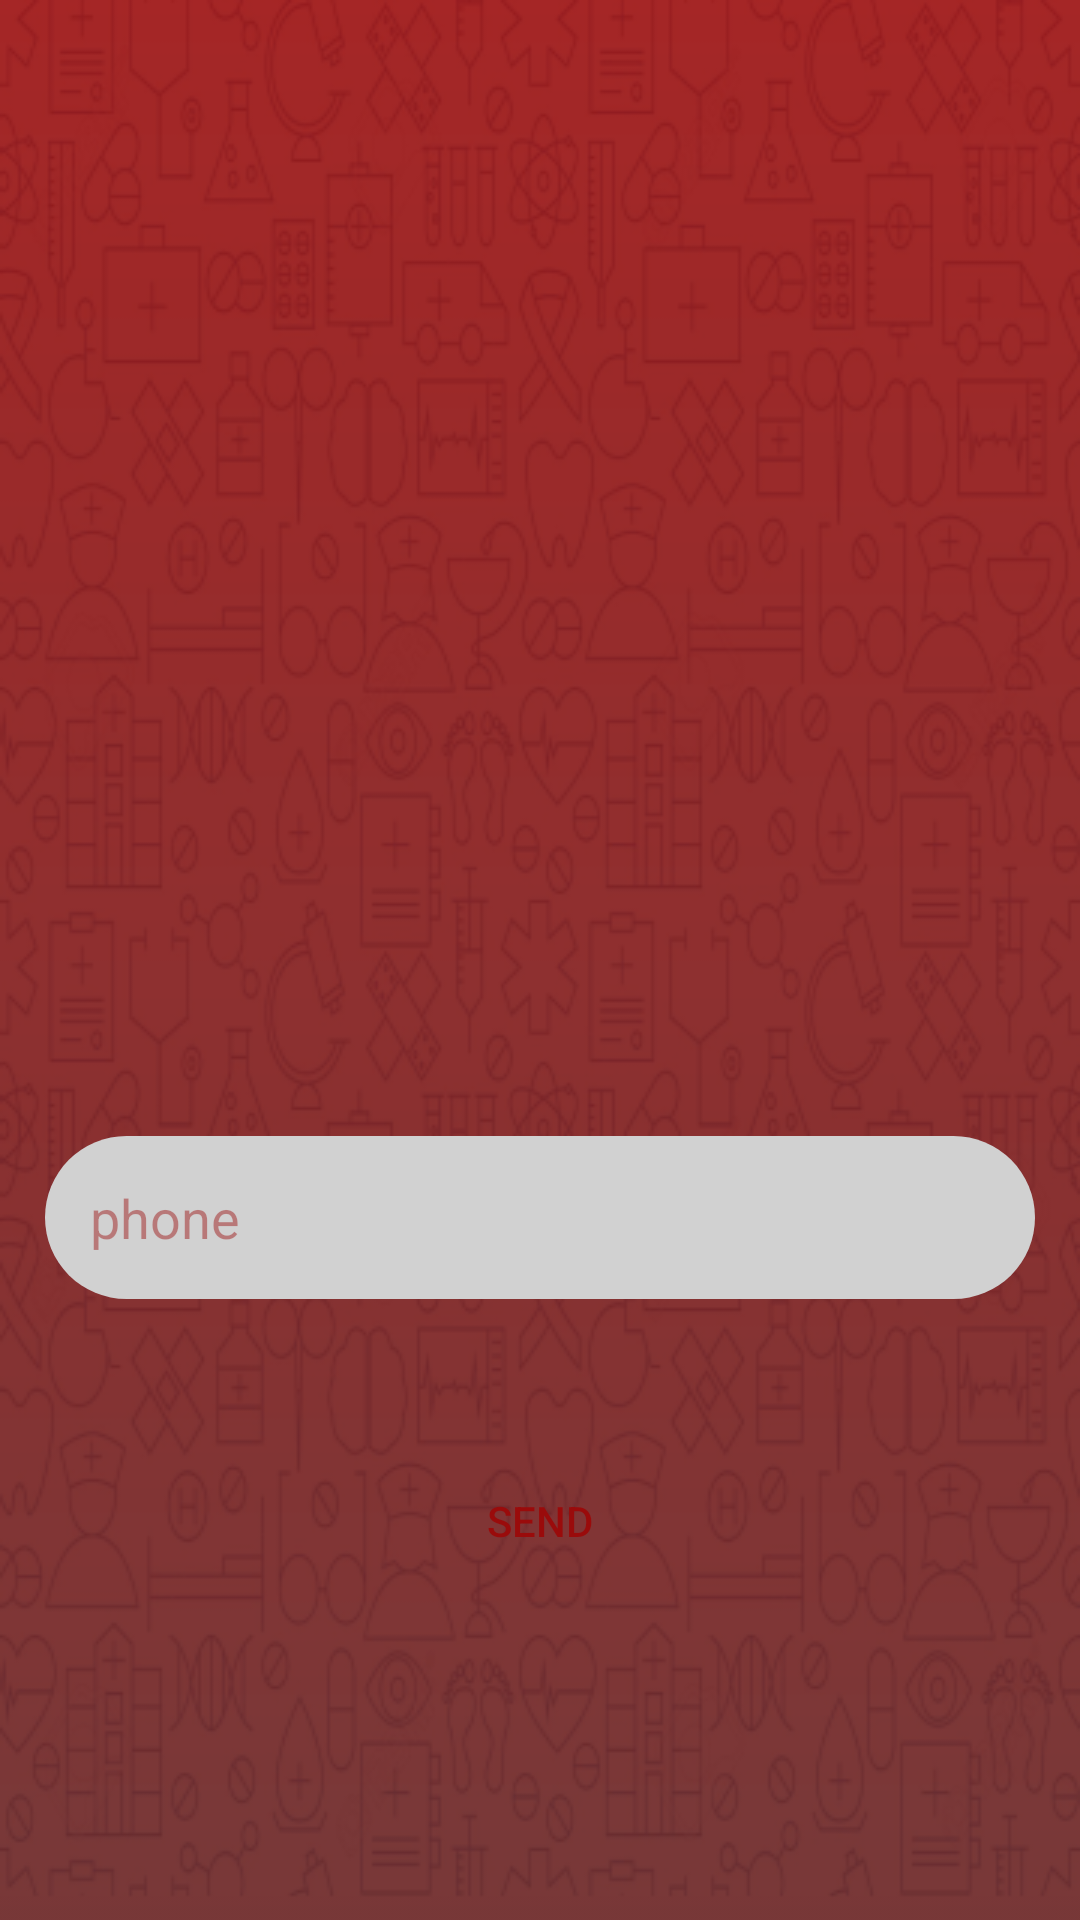

Write the Android layout XML for this screen, with the resource values it uses.
<!-- AndroidManifest.xml: application theme AppTheme -->
<!-- res/layout/fragment_forget_password_first_step.xml -->
<?xml version="1.0" encoding="utf-8"?>
<RelativeLayout
    xmlns:android="http://schemas.android.com/apk/res/android"
    xmlns:tools="http://schemas.android.com/tools"
    android:layout_width="match_parent"
    android:layout_height="match_parent"
    tools:context=".view.fragment.userCycle.ForgetPasswordFirstStepFragment"
    android:background="@drawable/background">


    <ScrollView
        android:layout_width="match_parent"
        android:layout_height="wrap_content"
        android:layout_centerInParent="true"
        android:fillViewport="true">

        <RelativeLayout
            android:layout_width="match_parent"
            android:layout_height="wrap_content"
            android:layout_marginStart="@dimen/dim_15dp"
            android:layout_marginEnd="@dimen/dim_15dp">

            <ImageView
                android:id="@+id/forget_password_first_step_fragment_iv_logo"
                android:layout_width="@dimen/dim_250dp"
                android:layout_height="@dimen/dim_250dp"
                android:layout_marginStart="@dimen/dim_70dp"
                android:src="@drawable/ic_logo_white"/>

            <EditText
                android:id="@+id/forget_password_first_step_fragment_et_phone"
                android:layout_width="match_parent"
                android:layout_height="wrap_content"
                android:layout_below="@+id/forget_password_first_step_fragment_iv_logo"
                android:background="@drawable/shape_edit_text"
                android:layout_marginTop="@dimen/dim_20dp"
                android:hint="@string/phone"
                android:textColor="@color/red"
                android:textColorHint="@color/red_transparent"
                android:padding="@dimen/dim_15dp"/>


            <LinearLayout
                android:layout_width="match_parent"
                android:layout_height="wrap_content"
                android:weightSum="5"
                android:layout_marginTop="@dimen/dim_50dp"
                android:layout_below="@id/forget_password_first_step_fragment_et_phone"
                android:gravity="center">

                <Button
                    android:id="@+id/forget_password_first_step_fragment_btn_login"
                    android:layout_width="0dp"
                    android:layout_weight="2"
                    android:layout_height="wrap_content"
                    android:background="@drawable/shape_button"
                    android:text="@string/send"
                    android:textColor="@color/red"/>

            </LinearLayout>




        </RelativeLayout>

    </ScrollView>


</RelativeLayout>
<!-- resources referenced by this layout -->
<resources>
  <color name="red">#9A0B0B</color>
  <color name="red_transparent">#729A0B0B</color>
  <dimen name="dim_15dp">15dp</dimen>
  <dimen name="dim_20dp">20dp</dimen>
  <dimen name="dim_250dp">250dp</dimen>
  <dimen name="dim_50dp">50dp</dimen>
  <dimen name="dim_70dp">70dp</dimen>
  <!-- drawable background: png bitmap (drawable, 160659 bytes) -->
  <!-- drawable shape_edit_text (drawable) -->
  <?xml version="1.0" encoding="utf-8"?>
  <shape android:shape="rectangle" xmlns:android="http://schemas.android.com/apk/res/android">
  
      <solid android:color="@color/gray_dark"/>
      <corners android:radius="35dp"/>
  
  </shape>
  <string name="phone">phone</string>
  <string name="send">send</string>
  <style name="AppTheme" parent="Theme.AppCompat.Light.NoActionBar">
          
          <item name="colorPrimary">@color/colorPrimary</item>
          <item name="colorPrimaryDark">@color/colorPrimaryDark</item>
          <item name="colorAccent">@color/colorAccent</item>
      </style>
  <color name="gray_dark">#D1D1D1</color>
  <color name="colorPrimary">#6200EE</color>
  <color name="colorPrimaryDark">#3700B3</color>
  <color name="colorAccent">#03DAC5</color>
</resources>
